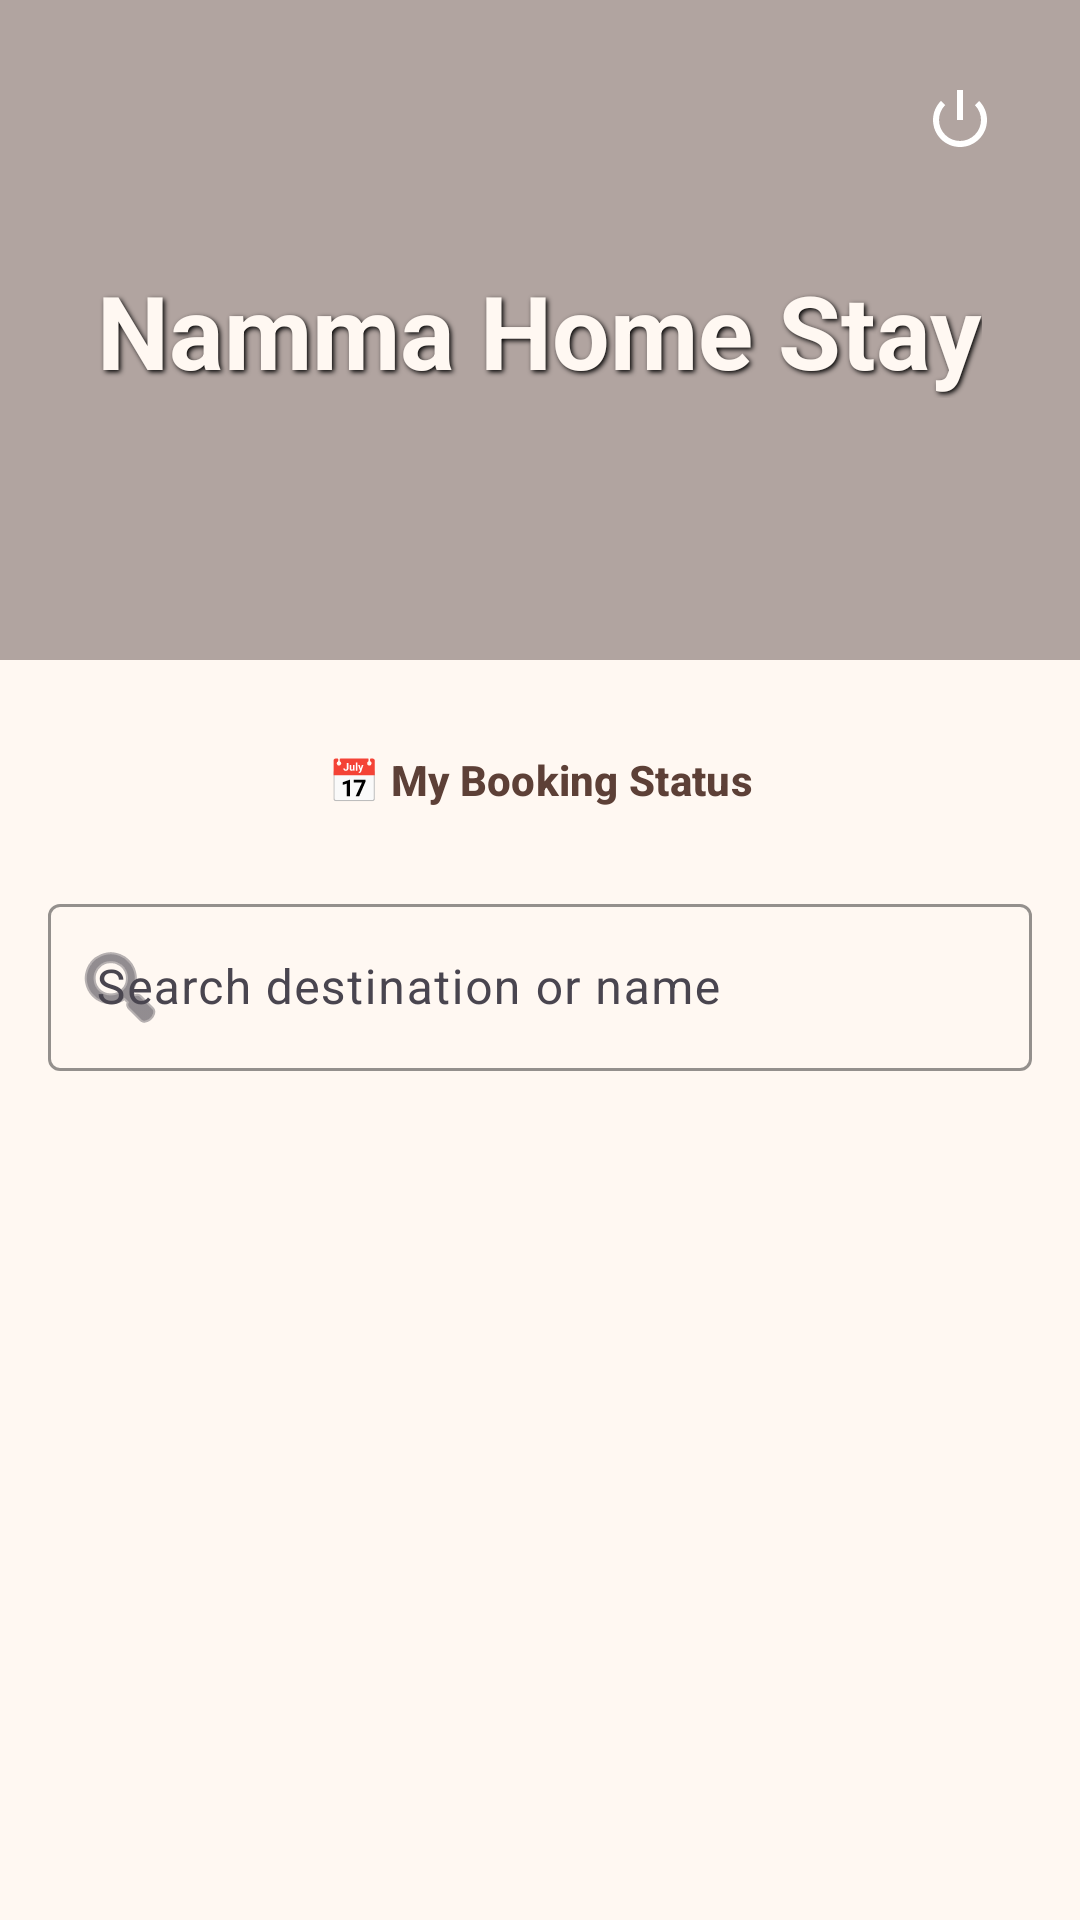

This screen was rendered from an Android layout file. Write that file and the resources it references.
<!-- AndroidManifest.xml: application theme Theme.NammaHomeStay -->
<!-- res/layout/activity_customer_home.xml -->
<?xml version="1.0" encoding="utf-8"?>
<LinearLayout xmlns:android="http://schemas.android.com/apk/res/android"
    xmlns:app="http://schemas.android.com/apk/res-auto"
    android:layout_width="match_parent"
    android:layout_height="match_parent"
    android:orientation="vertical"
    android:background="#FFF8F2">

    
    <FrameLayout
        android:layout_width="match_parent"
        android:layout_height="220dp">

        <ImageView
            android:id="@+id/ivSlideshow"
            android:layout_width="match_parent"
            android:layout_height="match_parent"
            android:scaleType="centerCrop"
            android:src="@drawable/place2"
            android:contentDescription="Banner Image" />

        
        <View
            android:layout_width="match_parent"
            android:layout_height="match_parent"
            android:background="#663E2723" />

        <LinearLayout
            android:layout_width="match_parent"
            android:layout_height="match_parent"
            android:gravity="center"
            android:orientation="vertical"
            android:padding="20dp">

            <TextView
                android:layout_width="wrap_content"
                android:layout_height="wrap_content"
                android:text="Namma Home Stay"
                android:textColor="#FFF8F2"
                android:textSize="34sp"
                android:textStyle="bold"
                android:shadowColor="#000000"
                android:shadowDx="2"
                android:shadowDy="2"
                android:shadowRadius="4" />
        </LinearLayout>

        <ImageButton
            android:id="@+id/btnLogout"
            android:layout_width="48dp"
            android:layout_height="48dp"
            android:layout_gravity="top|end"
            android:layout_margin="16dp"
            android:background="?attr/selectableItemBackgroundBorderless"
            android:src="@android:drawable/ic_lock_power_off"
            app:tint="@color/white"
            android:contentDescription="Logout" />
    </FrameLayout>

    <LinearLayout
        android:layout_width="match_parent"
        android:layout_height="wrap_content"
        android:orientation="vertical"
        android:padding="16dp">

        <Button
            android:id="@+id/btnMyBookings"
            style="@style/Widget.Material3.Button.TonalButton"
            android:layout_width="match_parent"
            android:layout_height="wrap_content"
            android:text="📅 My Booking Status"
            android:layout_marginBottom="12dp"
            android:backgroundTint="#FDF2E9"
            android:textColor="#5D4037"
            android:textStyle="bold" />

        
        <com.google.android.material.card.MaterialCardView
            android:id="@+id/cvChatNotification"
            android:layout_width="match_parent"
            android:layout_height="wrap_content"
            android:layout_marginBottom="16dp"
            app:cardCornerRadius="12dp"
            app:cardElevation="2dp"
            app:strokeColor="#7E57C2"
            app:strokeWidth="1dp"
            android:visibility="gone">

            <LinearLayout
                android:layout_width="match_parent"
                android:layout_height="wrap_content"
                android:orientation="horizontal"
                android:padding="12dp"
                android:gravity="center_vertical"
                android:background="#F3E5F5">

                <ImageView
                    android:layout_width="24dp"
                    android:layout_height="24dp"
                    android:src="@android:drawable/stat_notify_chat"
                    app:tint="#7E57C2"
                    android:contentDescription="Chat Icon" />

                <LinearLayout
                    android:layout_width="0dp"
                    android:layout_height="wrap_content"
                    android:layout_weight="1"
                    android:orientation="vertical"
                    android:layout_marginStart="12dp">

                    <TextView
                        android:layout_width="wrap_content"
                        android:layout_height="wrap_content"
                        android:text="New Reply from Host"
                        android:textSize="14sp"
                        android:textStyle="bold"
                        android:textColor="#7E57C2" />

                    <TextView
                        android:id="@+id/tvChatLastMsg"
                        android:layout_width="wrap_content"
                        android:layout_height="wrap_content"
                        android:text="Tap to view conversation"
                        android:textSize="12sp"
                        android:textColor="#5E35B1"
                        android:maxLines="1"
                        android:ellipsize="end" />
                </LinearLayout>

                <TextView
                    android:layout_width="wrap_content"
                    android:layout_height="wrap_content"
                    android:text="CHAT →"
                    android:textSize="12sp"
                    android:textStyle="bold"
                    android:textColor="#7E57C2" />
            </LinearLayout>
        </com.google.android.material.card.MaterialCardView>

        <com.google.android.material.textfield.TextInputLayout
            android:layout_width="match_parent"
            android:layout_height="wrap_content"
            app:startIconDrawable="@android:drawable/ic_menu_search"
            style="@style/Widget.Material3.TextInputLayout.OutlinedBox"
            android:hint="Search destination or name"
            app:hintTextColor="#8D6E63"
            app:boxStrokeColor="#8D6E63">
            <com.google.android.material.textfield.TextInputEditText
                android:id="@+id/etSearchLocation"
                android:layout_width="match_parent"
                android:layout_height="wrap_content"
                android:textColor="#3E2723" />
        </com.google.android.material.textfield.TextInputLayout>
    </LinearLayout>

    <androidx.recyclerview.widget.RecyclerView
        android:id="@+id/rvCustomerHomestays"
        android:layout_width="match_parent"
        android:layout_height="0dp"
        android:layout_weight="1"
        android:padding="8dp" />

    <ProgressBar
        android:id="@+id/pbHomeLoading"
        android:layout_width="wrap_content"
        android:layout_height="wrap_content"
        android:layout_gravity="center"
        android:visibility="gone"/>

</LinearLayout>
<!-- resources referenced by this layout -->
<resources>
  <color name="white">#FFFFFFFF</color>
  <style name="Theme.NammaHomeStay" parent="Base.Theme.NammaHomeStay" />
  <style name="Base.Theme.NammaHomeStay" parent="Theme.Material3.DayNight.NoActionBar">
          
          <item name="colorPrimary">@color/primary_brown</item>
          <item name="colorOnPrimary">@color/white</item>
          <item name="colorPrimaryContainer">@color/surface_cream</item>
          <item name="colorOnPrimaryContainer">@color/text_dark_brown</item>
  
          <item name="colorSecondary">@color/secondary_green</item>
          <item name="colorOnSecondary">@color/white</item>
  
          <item name="colorTertiary">@color/accent_purple</item>
          <item name="colorOnTertiary">@color/white</item>
  
          <item name="android:windowBackground">@color/warm_background</item>
          <item name="android:statusBarColor">@color/warm_background</item>
          <item name="android:windowLightStatusBar">true</item>
      </style>
  <color name="primary_brown">#5D4037</color>
  <color name="surface_cream">#FDF2E9</color>
  <color name="text_dark_brown">#3E2723</color>
  <color name="secondary_green">#43A047</color>
  <color name="accent_purple">#7E57C2</color>
  <color name="warm_background">#FFF8F2</color>
</resources>
